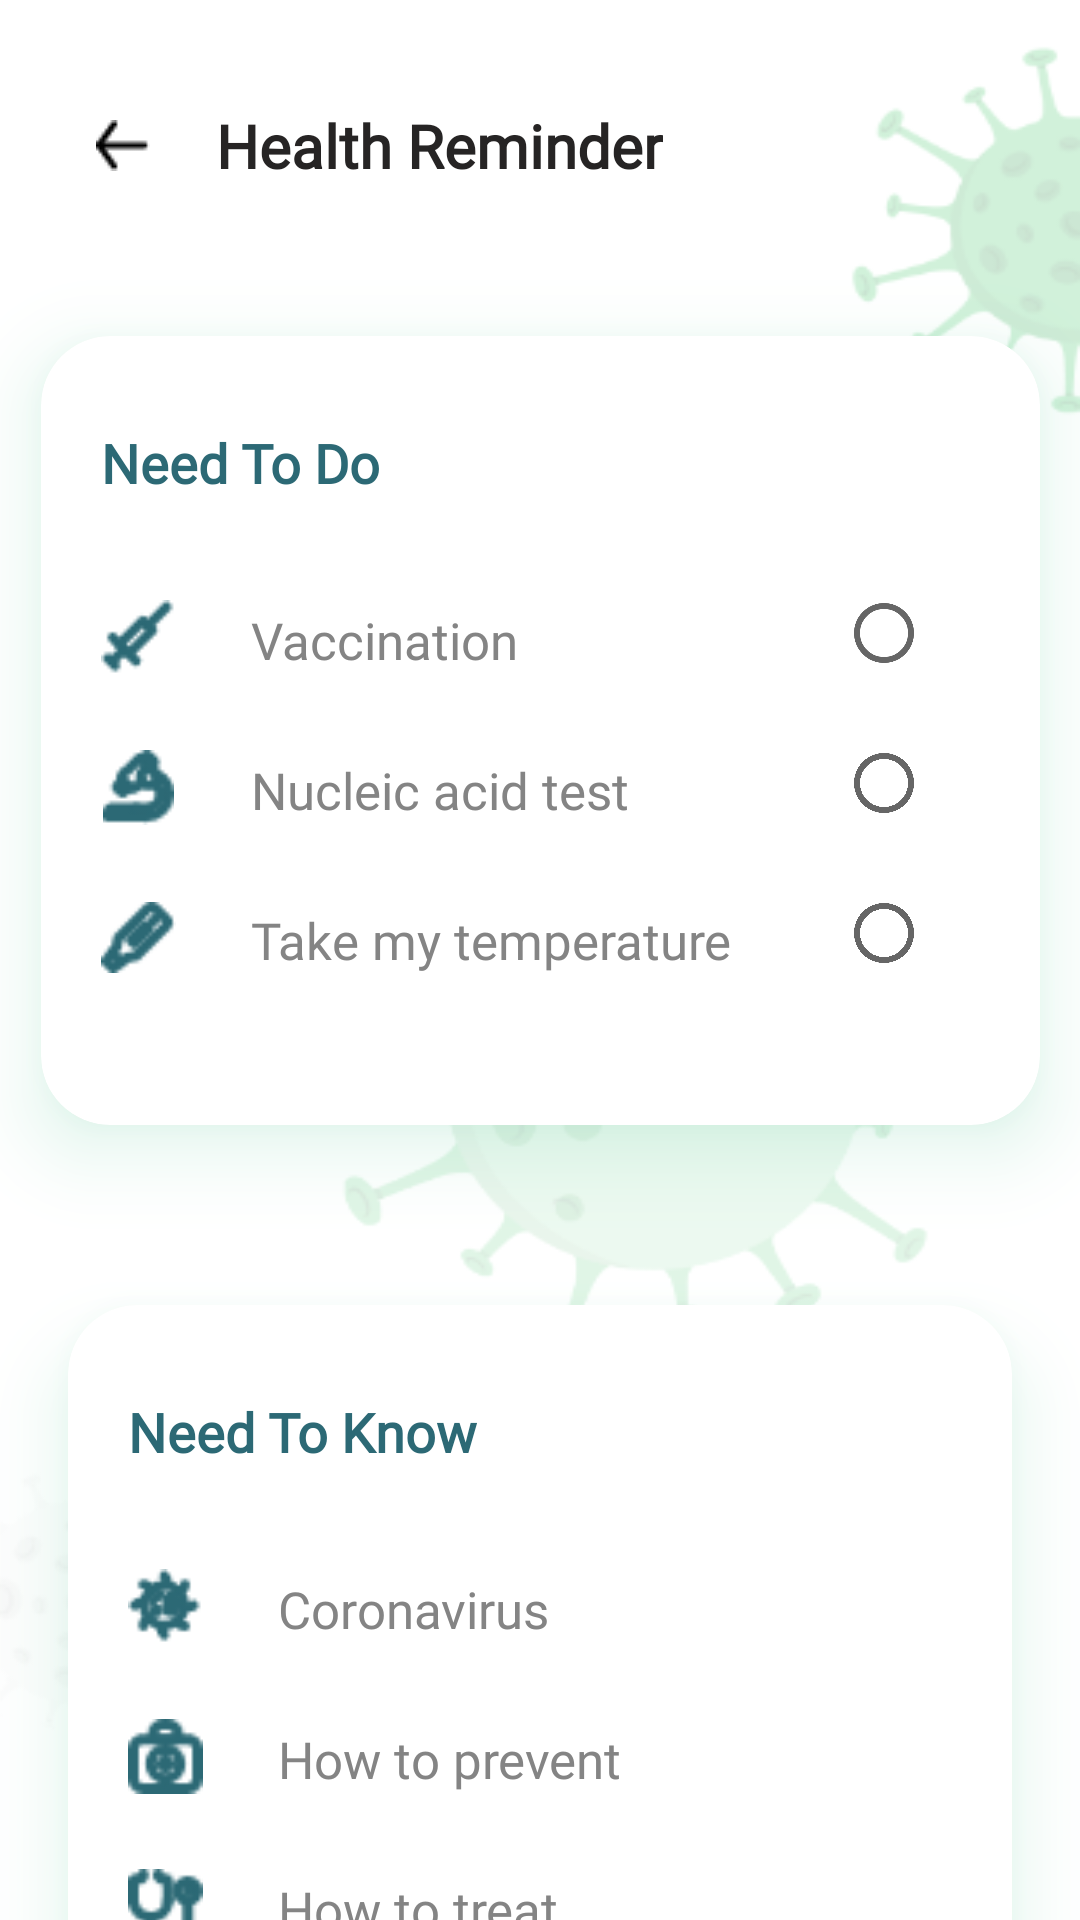

Write the Android layout XML for this screen, with the resource values it uses.
<!-- AndroidManifest.xml: application theme Theme.UNCOVID -->
<!-- res/layout/activity_reminder.xml -->
<?xml version="1.0" encoding="utf-8"?>
<androidx.constraintlayout.widget.ConstraintLayout xmlns:android="http://schemas.android.com/apk/res/android"
    xmlns:app="http://schemas.android.com/apk/res-auto"
    xmlns:tools="http://schemas.android.com/tools"
    android:layout_width="match_parent"
    android:layout_height="match_parent"
    android:background="@mipmap/background_1"
    tools:context=".ReminderActivity">

    <ImageButton
        android:id="@+id/remBack1Btn"
        android:layout_width="wrap_content"
        android:layout_height="wrap_content"
        android:layout_marginStart="20dp"
        android:layout_marginTop="30dp"
        android:backgroundTint="#00FFFFFF"
        app:layout_constraintStart_toStartOf="parent"
        app:layout_constraintTop_toTopOf="parent"
        app:srcCompat="@mipmap/back_1" />

    <TextView
        android:id="@+id/textView6"
        android:layout_width="wrap_content"
        android:layout_height="wrap_content"
        android:layout_marginStart="10dp"
        android:layout_marginTop="35dp"
        android:fontFamily="@font/amiko"
        android:text="@string/health_reminder"
        android:textColor="@color/text_1"
        android:textSize="20sp"
        android:textStyle="bold"
        app:layout_constraintStart_toEndOf="@+id/remBack1Btn"
        app:layout_constraintTop_toTopOf="parent" />

    <androidx.cardview.widget.CardView
        android:id="@+id/needToDo"
        android:layout_width="wrap_content"
        android:layout_height="wrap_content"
        android:layout_gravity="center_horizontal"
        android:layout_marginTop="50dp"
        android:outlineAmbientShadowColor="@color/background_2"
        android:outlineSpotShadowColor="@color/background_2"
        app:cardCornerRadius="23dp"
        app:cardElevation="15dp"
        app:contentPaddingBottom="40dp"
        app:contentPaddingLeft="20dp"
        app:contentPaddingRight="20dp"
        app:contentPaddingTop="30dp"
        app:layout_constraintEnd_toEndOf="parent"
        app:layout_constraintStart_toStartOf="parent"
        app:layout_constraintTop_toBottomOf="@+id/textView6">

        <TextView
            android:id="@+id/textView7"
            android:layout_width="wrap_content"
            android:layout_height="wrap_content"
            android:fontFamily="@font/amiko"
            android:text="Need To Do"
            android:textColor="@color/text_7"
            android:textSize="18sp"
            android:textStyle="bold" />

        <TextView
            android:id="@+id/textView19"
            android:layout_width="wrap_content"
            android:layout_height="wrap_content"
            android:layout_marginLeft="50dp"
            android:layout_marginTop="60dp"
            android:fontFamily="@font/amiko"
            android:text="Vaccination"
            android:textColor="@color/text_5"
            android:textSize="17sp" />

        <ImageView
            android:id="@+id/imageView2"
            android:layout_width="25dp"
            android:layout_height="25dp"
            android:layout_marginTop="58dp"
            app:srcCompat="@mipmap/yimiao_5" />

        <RadioButton
            android:id="@+id/remVacBtn"
            android:layout_width="wrap_content"
            android:layout_height="wrap_content"
            android:layout_marginLeft="245dp"
            android:layout_marginTop="45dp"
            android:checked="false"
            android:contextClickable="true"
            android:visibility="visible" />

        <TextView
            android:id="@+id/textView20"
            android:layout_width="wrap_content"
            android:layout_height="wrap_content"
            android:layout_marginLeft="50dp"
            android:layout_marginTop="110dp"
            android:fontFamily="@font/amiko"
            android:text="Nucleic acid test"
            android:textColor="@color/text_5"
            android:textSize="17sp" />

        <ImageView
            android:id="@+id/imageView11"
            android:layout_width="25dp"
            android:layout_height="25dp"
            android:layout_marginTop="108dp"
            app:srcCompat="@mipmap/microscope" />

        <RadioButton
            android:id="@+id/remNucBtn"
            android:layout_width="wrap_content"
            android:layout_height="wrap_content"
            android:layout_marginLeft="245dp"
            android:layout_marginTop="95dp"
            android:checked="false"
            android:visibility="visible" />

        <ImageView
            android:id="@+id/imageView12"
            android:layout_width="25dp"
            android:layout_height="25dp"
            android:layout_marginTop="158dp"
            app:srcCompat="@mipmap/temperature" />

        <TextView
            android:id="@+id/textView21"
            android:layout_width="wrap_content"
            android:layout_height="wrap_content"
            android:layout_marginLeft="50dp"
            android:layout_marginTop="160dp"
            android:fontFamily="@font/amiko"
            android:text="Take my temperature"
            android:textColor="@color/text_5"
            android:textSize="17sp" />

        <RadioButton
            android:id="@+id/remTemBtn"
            android:layout_width="wrap_content"
            android:layout_height="wrap_content"
            android:layout_marginLeft="245dp"
            android:layout_marginTop="145dp"
            android:checked="false"
            android:visibility="visible" />

    </androidx.cardview.widget.CardView>

    <androidx.cardview.widget.CardView
        android:id="@+id/needToKnow"
        android:layout_width="wrap_content"
        android:layout_height="wrap_content"
        android:layout_gravity="center_horizontal"
        android:layout_marginTop="60dp"
        android:outlineAmbientShadowColor="@color/background_2"
        android:outlineSpotShadowColor="@color/background_2"
        app:cardCornerRadius="23dp"
        app:cardElevation="15dp"
        app:contentPaddingBottom="40dp"
        app:contentPaddingLeft="20dp"
        app:contentPaddingRight="130dp"
        app:contentPaddingTop="30dp"
        app:layout_constraintEnd_toEndOf="parent"
        app:layout_constraintStart_toStartOf="parent"
        app:layout_constraintTop_toBottomOf="@+id/needToDo">

        <TextView
            android:id="@+id/textView22"
            android:layout_width="wrap_content"
            android:layout_height="wrap_content"
            android:fontFamily="@font/amiko"
            android:text="Need To Know"
            android:textColor="@color/text_7"
            android:textSize="18sp"
            android:textStyle="bold" />

        <TextView
            android:id="@+id/knowCorBtn"
            android:layout_width="wrap_content"
            android:layout_height="wrap_content"
            android:layout_marginLeft="50dp"
            android:layout_marginTop="60dp"
            android:fontFamily="@font/amiko"
            android:text="Coronavirus"
            android:textColor="@color/text_5"
            android:textSize="17sp" />

        <ImageView
            android:id="@+id/imageView13"
            android:layout_width="25dp"
            android:layout_height="25dp"
            android:layout_marginTop="58dp"
            app:srcCompat="@mipmap/coronavirus" />

        <TextView
            android:id="@+id/knowAvoidBtn"
            android:layout_width="wrap_content"
            android:layout_height="wrap_content"
            android:layout_marginLeft="50dp"
            android:layout_marginTop="110dp"
            android:fontFamily="@font/amiko"
            android:text="How to prevent"
            android:textColor="@color/text_5"
            android:textSize="17sp" />

        <ImageView
            android:id="@+id/imageView14"
            android:layout_width="25dp"
            android:layout_height="25dp"
            android:layout_marginTop="108dp"
            app:srcCompat="@mipmap/avoid" />

        <ImageView
            android:id="@+id/imageView15"
            android:layout_width="25dp"
            android:layout_height="25dp"
            android:layout_marginTop="158dp"
            app:srcCompat="@mipmap/treat" />

        <TextView
            android:id="@+id/knowTreatBtn"
            android:layout_width="wrap_content"
            android:layout_height="wrap_content"
            android:layout_marginLeft="50dp"
            android:layout_marginTop="160dp"
            android:fontFamily="@font/amiko"
            android:text="How to treat"
            android:textColor="@color/text_5"
            android:textSize="17sp" />

    </androidx.cardview.widget.CardView>
</androidx.constraintlayout.widget.ConstraintLayout>
<!-- resources referenced by this layout -->
<resources>
  <color name="background_2">#56C596</color>
  <color name="text_1">#262424</color>
  <color name="text_5">#848484</color>
  <color name="text_7">#2C6975</color>
  <!-- mipmap avoid: png bitmap (mipmap-xxhdpi, 685 bytes) -->
  <!-- mipmap back_1: png bitmap (mipmap-mdpi, 309 bytes) -->
  <!-- mipmap background_1: png bitmap (mipmap-xxhdpi, 30517 bytes) -->
  <!-- mipmap coronavirus: png bitmap (mipmap-xxhdpi, 871 bytes) -->
  <!-- mipmap microscope: png bitmap (mipmap-xxhdpi, 729 bytes) -->
  <!-- mipmap temperature: png bitmap (mipmap-xxhdpi, 614 bytes) -->
  <!-- mipmap treat: png bitmap (mipmap-xxhdpi, 761 bytes) -->
  <!-- mipmap yimiao_5: png bitmap (mipmap-xxhdpi, 588 bytes) -->
  <string name="health_reminder">Health Reminder</string>
  <style name="Theme.UNCOVID" parent="Theme.MaterialComponents.DayNight.NoActionBar">
          
          <item name="colorPrimary">@color/background_1</item>
          <item name="colorPrimaryVariant">@color/background_2</item>
          <item name="colorOnPrimary">@color/text_1</item>
          
          <item name="colorSecondary">@color/teal_200</item>
          <item name="colorSecondaryVariant">@color/teal_700</item>
          <item name="colorOnSecondary">@color/black</item>
          
          <item name="android:statusBarColor" tools:targetApi="l">?attr/colorPrimaryVariant</item>
          
      </style>
  <color name="background_1">#E0ECDE</color>
  <color name="teal_200">#56C596</color>
  <color name="teal_700">#56C596</color>
  <color name="black">#FF000000</color>
</resources>
